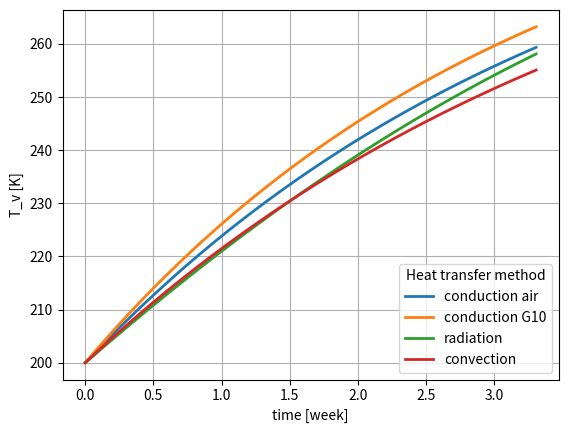

Here is the Python script that generated this plot:

#!/usr/bin/env python3

# Solve the differential equation for T_v

import numpy as np
from scipy.integrate import odeint
import matplotlib.pyplot as plt

# function to compute G air based on first principles
def computeGair(P):
	 T = Tv_init
	 m = 0.8* 4.65283364E-26 + 5.313728639E-26*0.2  # mass of air assume 80% N2 and 20% O2
	 Na= 6.02214 *10**23 #Avogadro's number
	 alpha = 1/(2*Na) *np.sqrt(3*sigma/m)
	 Kappa = P*l*alpha/(np.sqrt(T))
	 Gair = Kappa * A/l 
	 return Gair


# function that returns dTv/dt
def model(T_v,t,k):
    #dydt = -k * y
    convection = H*A*(T_b-T_v)
    radiation = emissivity*sigma*A*(T_b**4-T_v**4)

    conductiona = Gair*(T_b-T_v)


    conductiong10 = Ggten*(T_b -T_v)
    conductionvi = 0
    c0 =0
    c1 = 0
    c2 = 0
    c3 =0
    c4 =0
    c5=0
    if k == 0:
        c0 = 1
    elif k ==1:
    	c1=1
    elif k ==2:
    	c2 = 1
    elif k == 3:
    	c3 = 1

    print("k=","c1=",c1,"c2=",c2, "c3=",c3,"c4=",c4,"c5",c5)
    dTVdt = 1/(mv*cv)*(c0*conductiona + c1*conductiong10 + c2*radiation + c3*convection)
    return dTVdt


# define variables
mv = 2.0 #kg
cv = 300.0 #J/kgK
T_b = 300.0 #K
T_i = 200.0 #K
emissivity = 1e-3
sigma = 5.67e-8 #W/(m^2*K^4)
l = 0.1 # assume 10 cm sides
A =  6 * 0.1 * 0.1 #m^2
H = 4e-3 # W/(m^2*K)
# initial condition
Tv_init = 200
Ggten = 3 *1e-4 #W/K
Gvi = 0.3 #W/K


Gair = 0.45*0.001*A/l #W/K

# time points
t = np.linspace(0,2e6, int (1E6))

# solve ODEs for each Gair

klabel = ['conduction air','conduction G10', 'radiation', 'convection']
for k in range (0,4):
	y1 = odeint(model,Tv_init,t,args=(k,))
	# plot results
	plt.plot(t/3600./24./7.,y1,linewidth=2,label=klabel[k])
plt.xlabel('time [week]')
plt.ylabel('T_v [K]')
plt.legend(title='Heat transfer method',loc='lower right')
plt.grid(True)
plt.show()